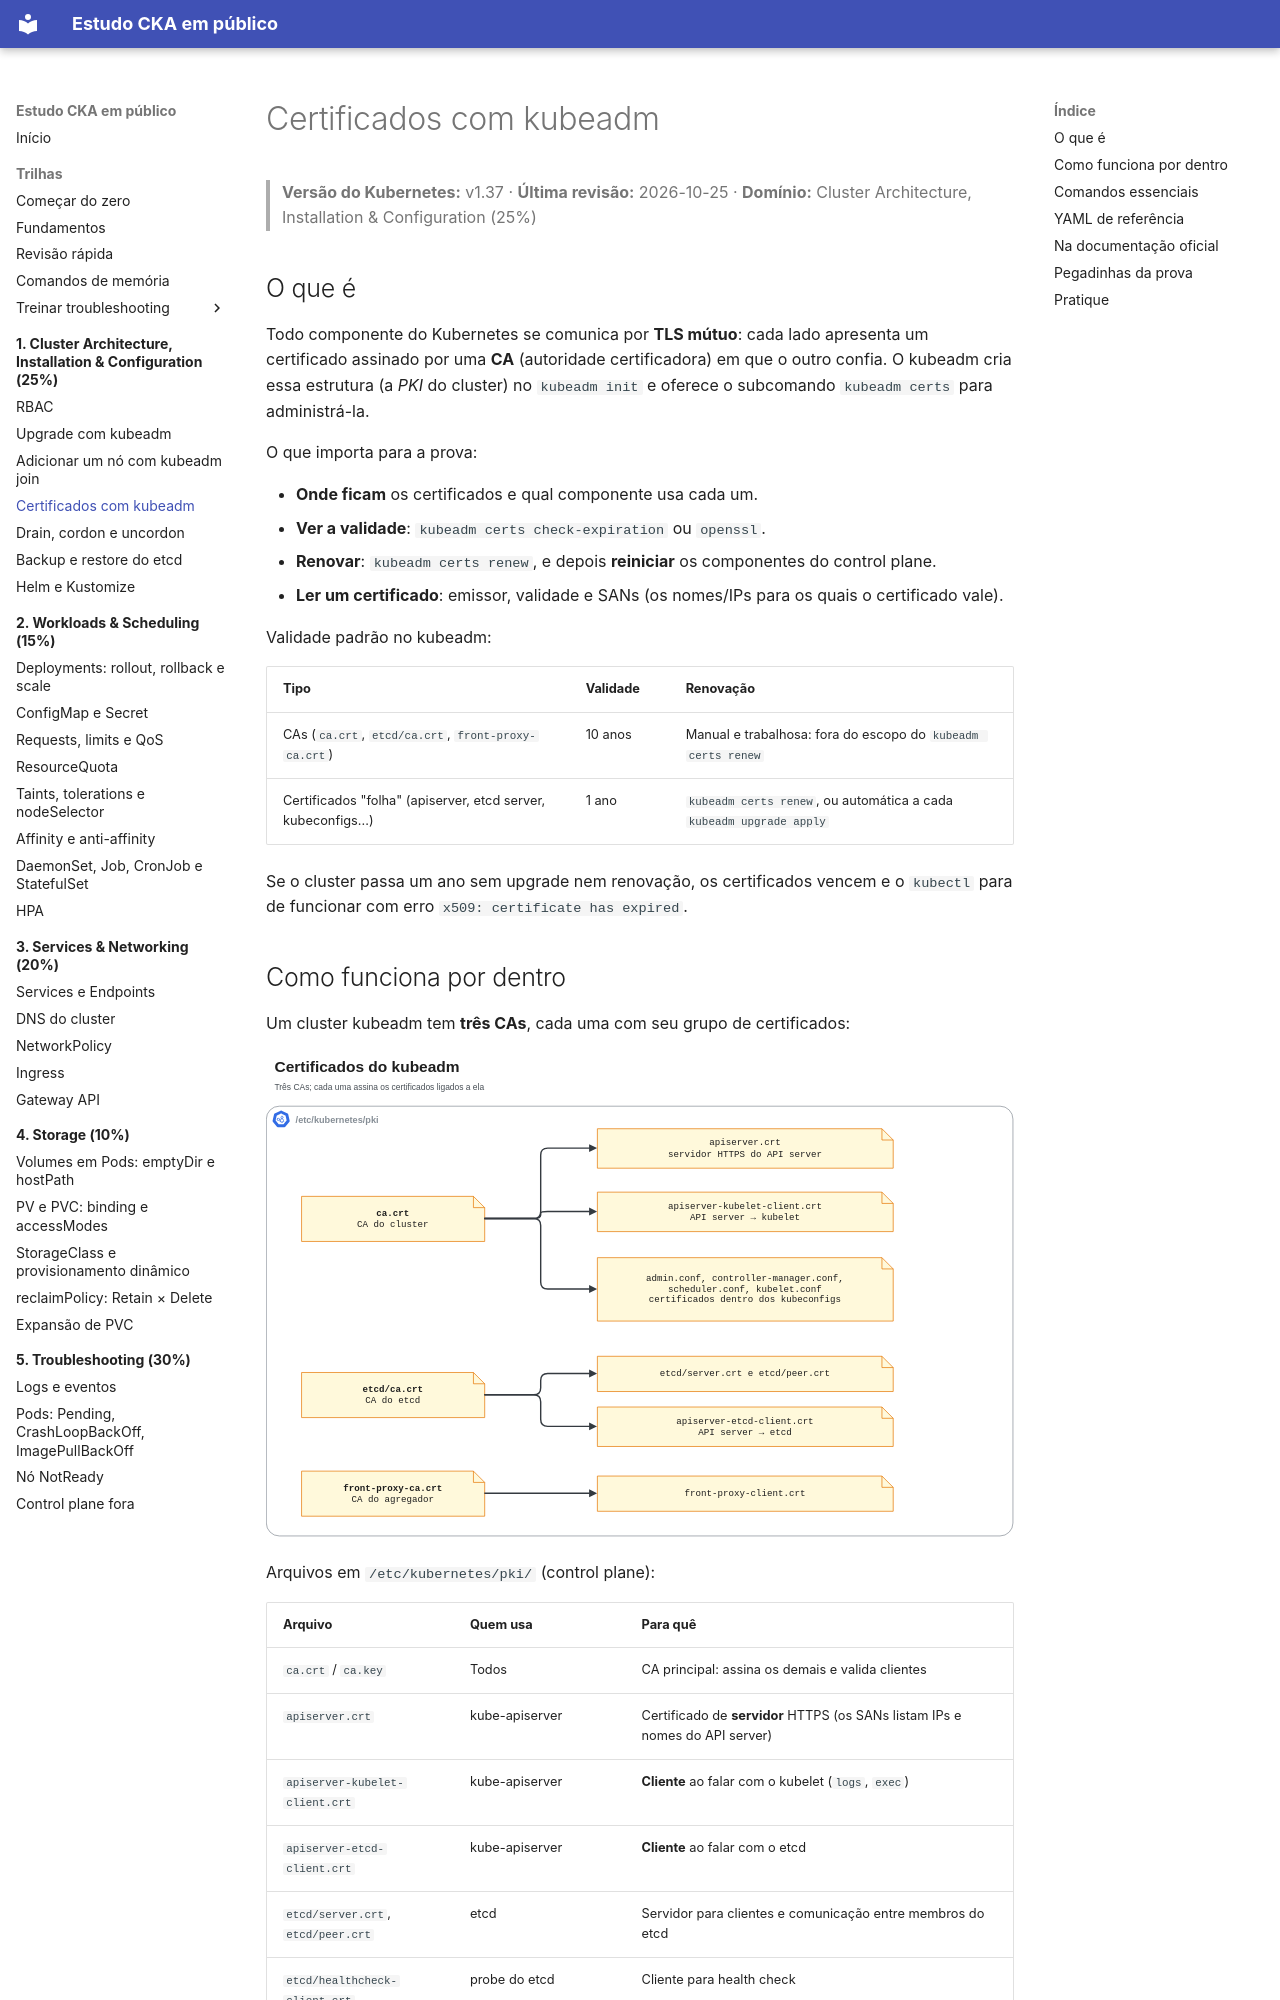

repository: crisz-source/help-ppl-cka · page: 01-cluster-architecture/kubeadm-certs/index.html · generator: mkdocs

# Certificados com kubeadm

> **Versão do Kubernetes:** v1.37 · **Última revisão:** 2026-10-25 · **Domínio:** Cluster Architecture, Installation & Configuration (25%)

## O que é

Todo componente do Kubernetes se comunica por **TLS mútuo**: cada lado apresenta um certificado assinado por uma **CA** (autoridade certificadora) em que o outro confia. O kubeadm cria essa estrutura (a *PKI* do cluster) no `kubeadm init` e oferece o subcomando `kubeadm certs` para administrá-la.

O que importa para a prova:

- **Onde ficam** os certificados e qual componente usa cada um.
- **Ver a validade**: `kubeadm certs check-expiration` ou `openssl`.
- **Renovar**: `kubeadm certs renew`, e depois **reiniciar** os componentes do control plane.
- **Ler um certificado**: emissor, validade e SANs (os nomes/IPs para os quais o certificado vale).

Validade padrão no kubeadm:

| Tipo | Validade | Renovação |
|---|---|---|
| CAs (`ca.crt`, `etcd/ca.crt`, `front-proxy-ca.crt`) | 10 anos | Manual e trabalhosa: fora do escopo do `kubeadm certs renew` |
| Certificados "folha" (apiserver, etcd server, kubeconfigs...) | 1 ano | `kubeadm certs renew`, ou automática a cada `kubeadm upgrade apply` |

Se o cluster passa um ano sem upgrade nem renovação, os certificados vencem e o `kubectl` para de funcionar com erro `x509: certificate has expired`.
